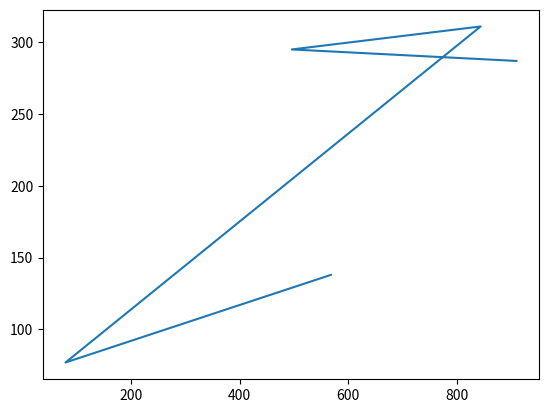

The script that saved this image:
import numpy
import matplotlib.pyplot as plt

x=numpy.random.randint(1,1000,5)
y=numpy.random.randint(1,1000,5)
plt.plot(x,y)
plt.show()

